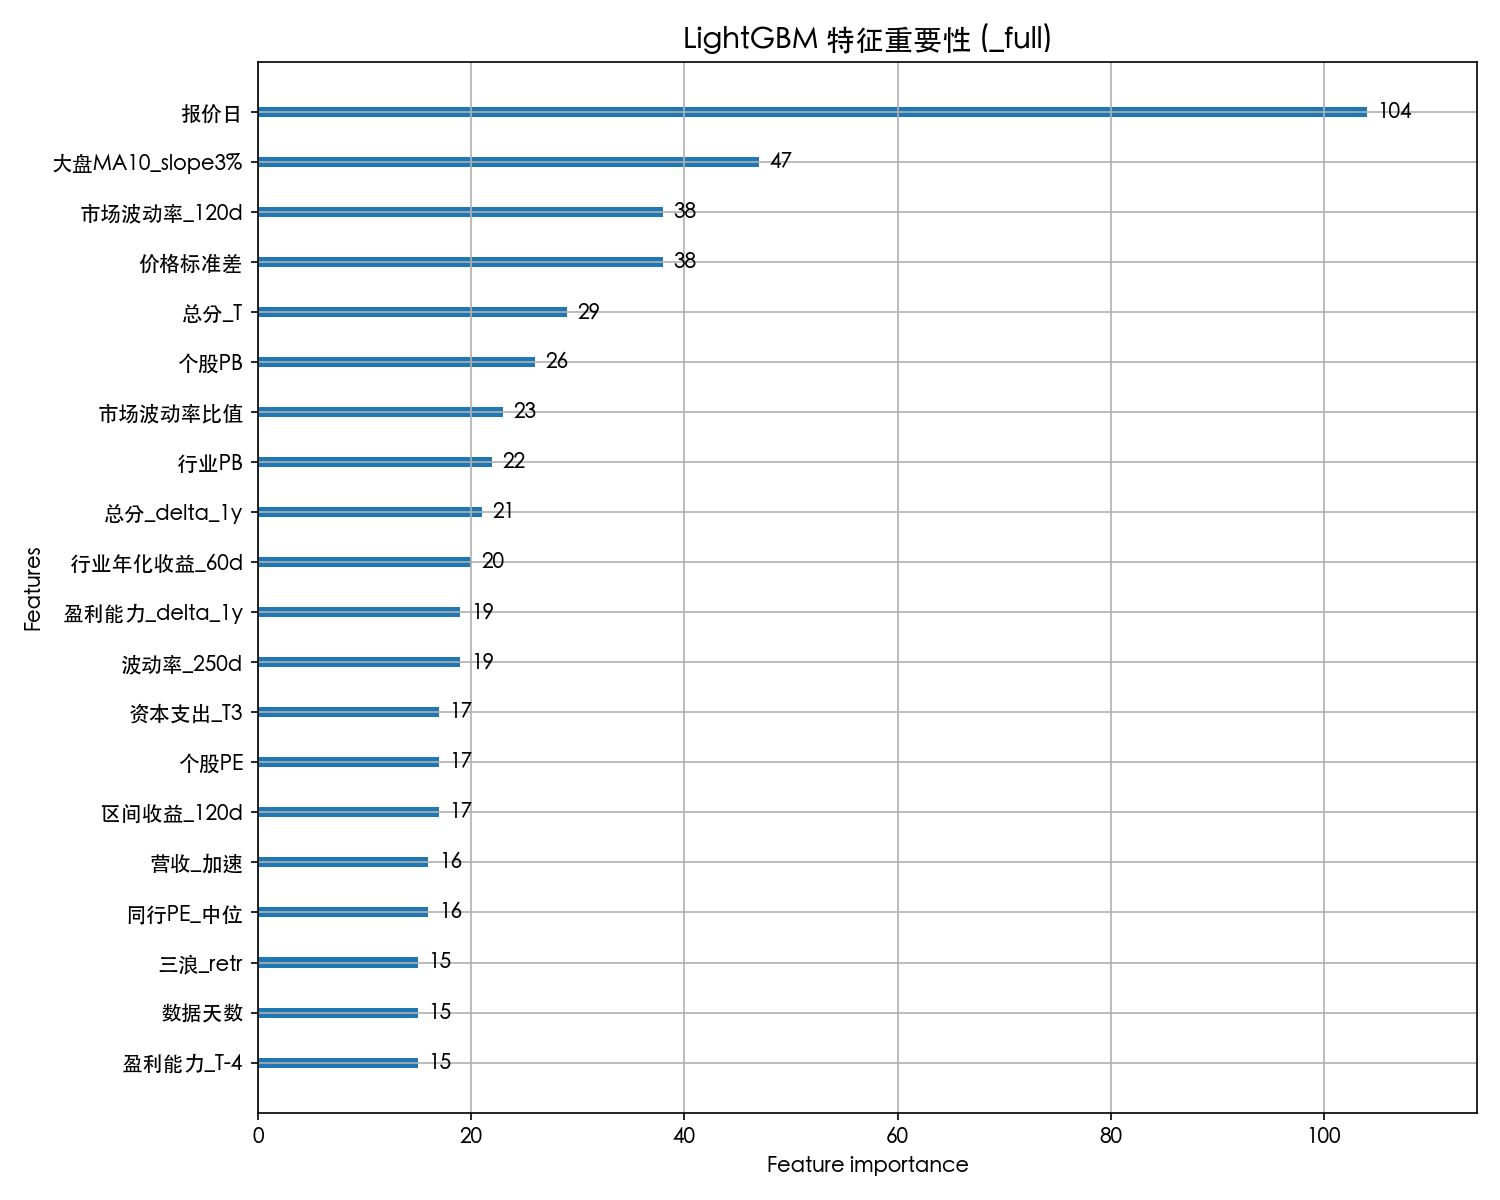

The file beside this chart, header and first rows:
feature, importance
报价日, 104
大盘MA10_slope3%, 47
价格标准差, 38
市场波动率_120d, 38
总分_T, 29
个股PB, 26
市场波动率比值, 23
行业PB, 22
总分_delta_1y, 21
行业年化收益_60d, 20
波动率_250d, 19
盈利能力_delta_1y, 19
区间收益_120d, 17
资本支出_T3, 17
个股PE, 17
同行PE_中位, 16
营收_加速, 16
盈利能力_T-4, 15
数据天数, 15
三浪_retr, 15
PB_vs_行业, 14
市场距离MA250, 14
同行公司数, 14
应收账款周转率, 13
市场胜率_120d, 13
个股PS, 13
盈利能力_T-3, 12
折旧_T4, 12
净利润, 11
行业年化收益_20d, 11
报价日_md, 11
price_vs_MA20, 11
盈利能力_T, 10
年化收益_250d, 10
同行PE_均值, 10
price_vs_MA250, 10
营收_CAGR2, 10
FCF_CAGR2, 10
总分_delta_2y, 10
vol_ratio_60_250, 10
波动率, 10
PE_vs_同行均值, 9
成长能力_T-2, 9
资本支出_T4, 9
vol_ratio_20_60, 9
FCF_YoY, 9
资本支出_YoY, 8
行业波动率_120d, 8
年化收益_20d, 8
波动率_120d, 8
行业区间收益_20d, 7
行业区间收益_60d, 7
行业胜率_120d, 7
研发费用率, 7
区间收益_250d, 7
FCF_T2, 7
MA30, 7
总分_T-2, 7
锁定价当前价, 7
已获利息倍数, 7
... 165 more rows
